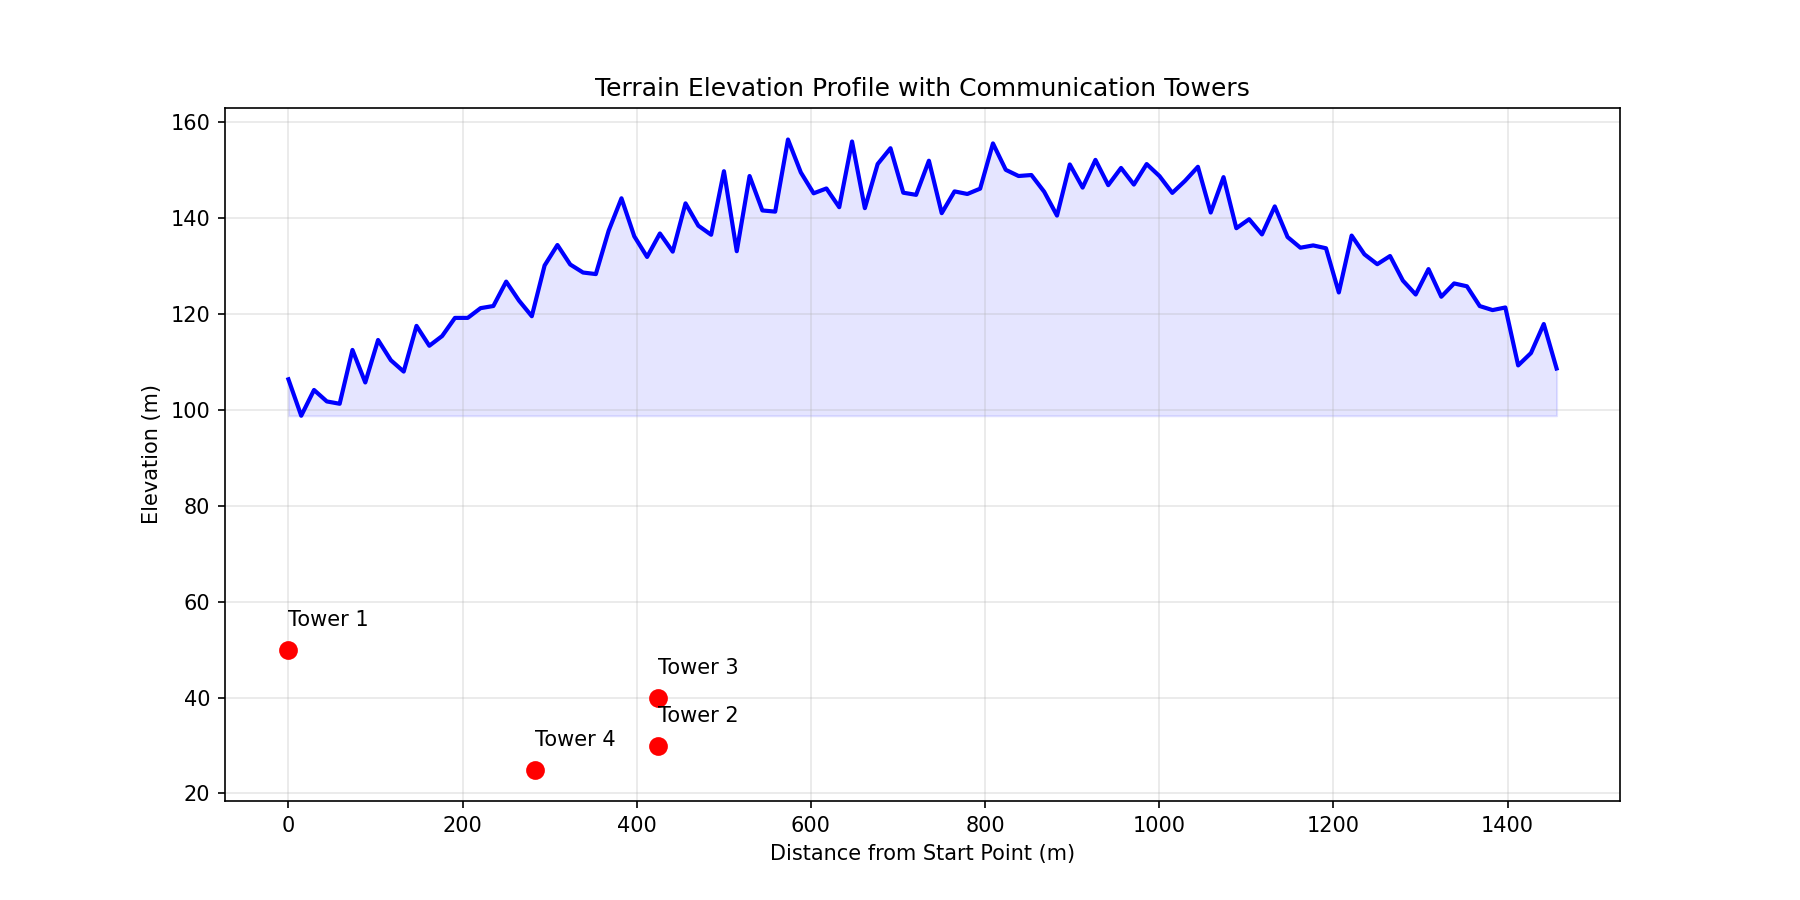

The data file committed next to this chart (first rows):
distance, elevation
0.0, 106.3
14.71, 98.71
29.42, 104.1
44.13, 101.7
58.84, 101.2
73.55, 112.4
88.26, 105.6
103, 114.5
117.7, 110.3
132.4, 107.9
147.1, 117.4
161.8, 113.3
176.5, 115.3
191.2, 119.1
205.9, 119.1
220.6, 121.1
235.4, 121.6
250.1, 126.7
264.8, 122.7
279.5, 119.4
294.2, 130
308.9, 134.3
323.6, 130.2
338.3, 128.6
353, 128.2
367.7, 137.3
382.5, 144
397.2, 136.1
411.9, 131.8
426.6, 136.7
441.3, 132.9
456, 143
470.7, 138.3
485.4, 136.4
500.1, 149.7
514.8, 133
529.5, 148.7
544.3, 141.5
559, 141.2
573.7, 156.3
588.4, 149.4
603.1, 145.1
617.8, 146.1
632.5, 142.2
647.2, 155.9
661.9, 142
676.6, 151.2
691.4, 154.4
706.1, 145.2
720.8, 144.7
735.5, 151.8
750.2, 140.9
764.9, 145.5
779.6, 144.9
794.3, 146
809, 155.5
823.7, 149.9
838.5, 148.7
853.2, 148.9
867.9, 145.4
... 40 more rows
